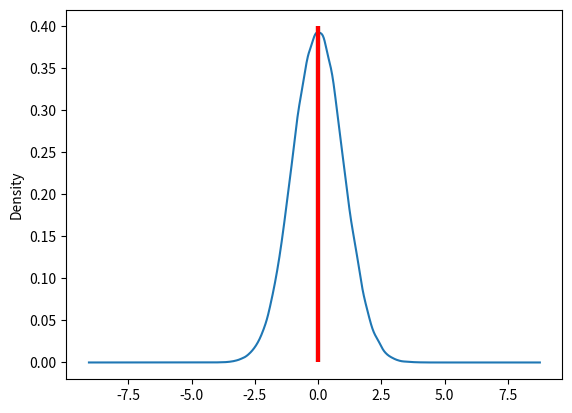

Reproduce this figure in Python.
import time
import numpy as np
import pandas as pd
import matplotlib.pyplot as plt

start_time = time.time()
norm_data = pd.DataFrame(np.random.normal(size=100000))
norm_data.plot(kind="density", legend=False)
# plot black line at mean
plt.vlines(norm_data.mean(), ymin=0, ymax=0.4, linewidth=3, color="black")
# plot red line at median
plt.vlines(norm_data.median(), ymin=0, ymax=0.4, linewidth=3, color="red")
print("--- %s seconds ---" % (time.time() - start_time))
plt.show()
